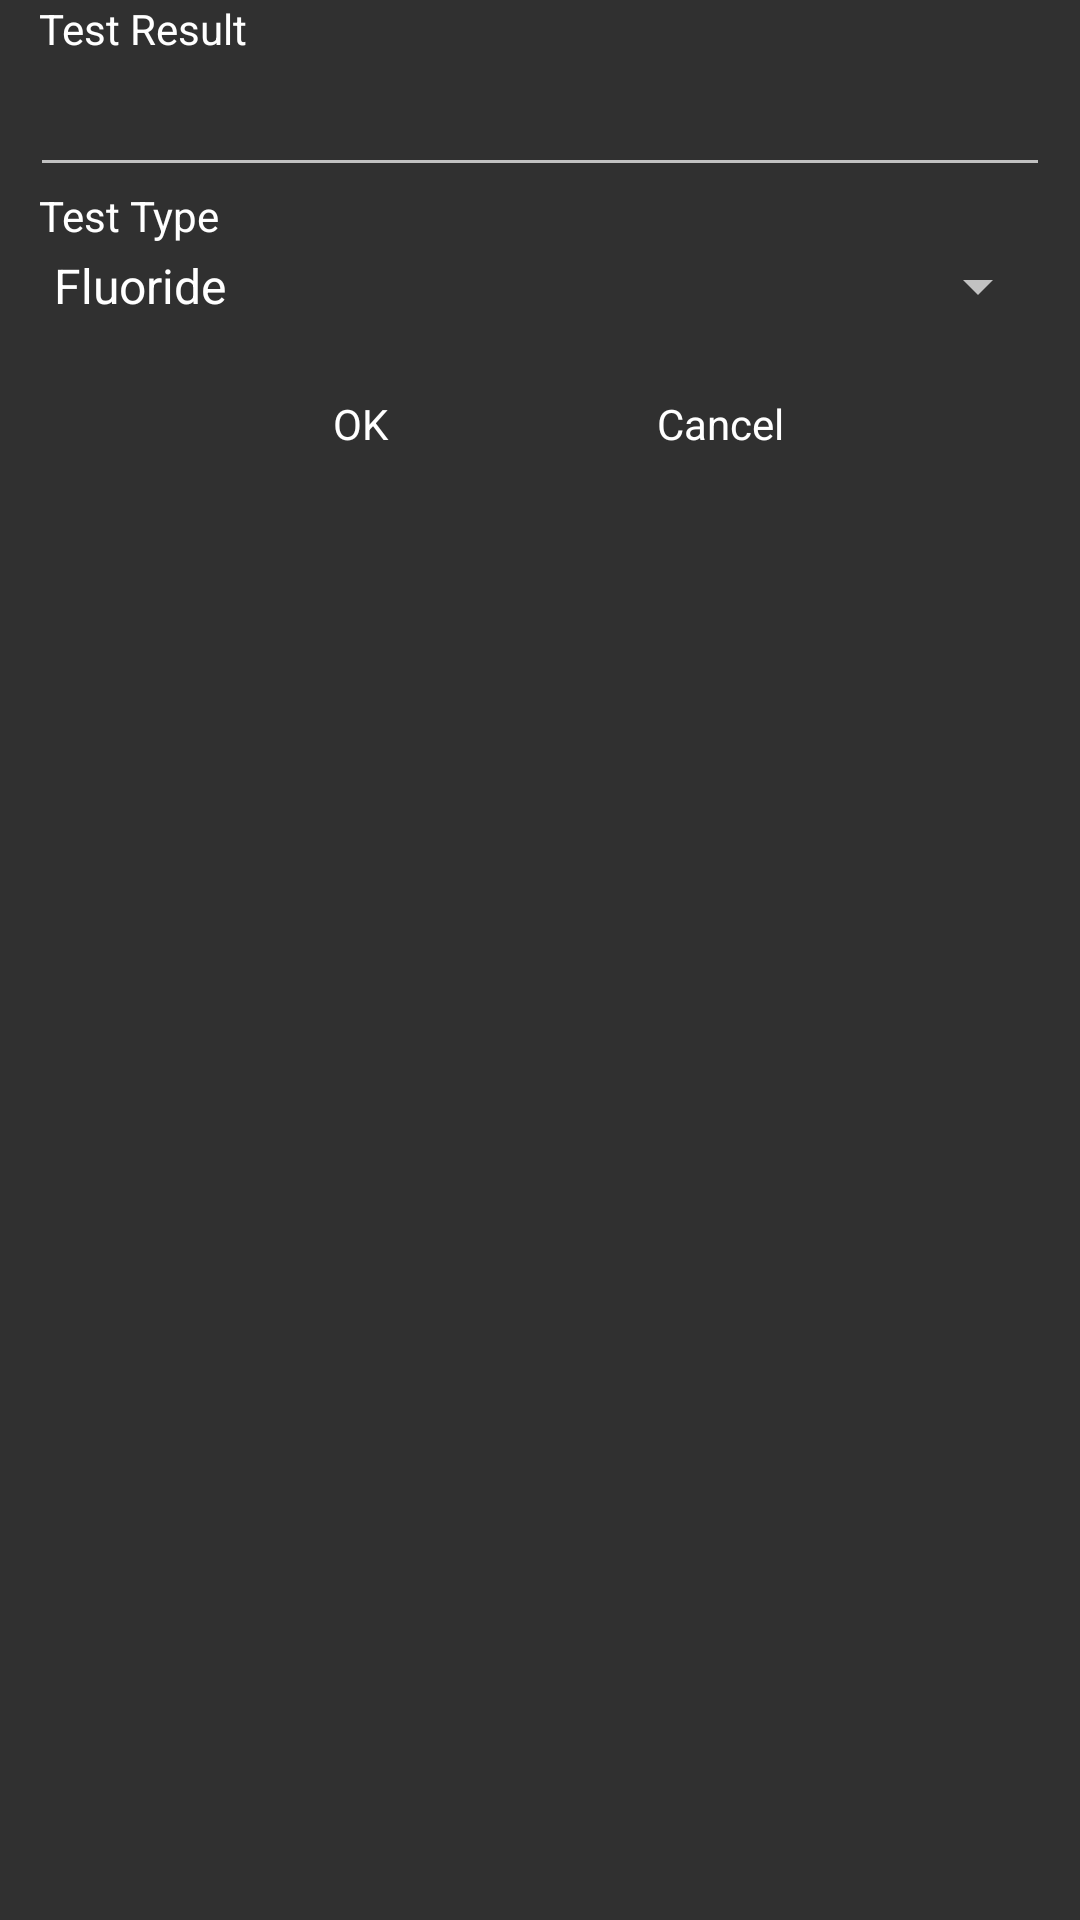

Reconstruct the res/layout file that produces this screen, plus the resources it refers to.
<!-- AndroidManifest.xml: application theme AppTheme -->
<!-- res/layout/activity_edit.xml -->
<LinearLayout xmlns:android="http://schemas.android.com/apk/res/android"
              android:id="@+id/login_form"
              android:layout_width="fill_parent"
              android:layout_height="wrap_content"
              android:orientation="vertical">

    <LinearLayout
            xmlns:android="http://schemas.android.com/apk/res/android"
            android:layout_width="fill_parent"
            android:layout_height="wrap_content"
            android:orientation="vertical"
            android:paddingLeft="10dp"
            android:paddingRight="10dp"
            >

        <TextView
                android:layout_width="fill_parent"
                android:layout_height="wrap_content"
                android:text="Test Result"
                android:textColor="#fff"
                android:paddingBottom="2dp"
                android:paddingLeft="3dp"
                android:gravity="center_vertical"/>

        <EditText
                android:id="@+id/test_result"
                android:singleLine="true"
                android:maxLines="1"
                android:layout_width="fill_parent"
                android:layout_height="wrap_content"
                android:selectAllOnFocus="true"
                android:focusable="true"
                android:inputType="numberDecimal"
                android:maxLength="5"/>

        <TextView
                android:layout_width="fill_parent"
                android:layout_height="wrap_content"
                android:textColor="#fff"
                android:paddingBottom="2dp"
                android:paddingLeft="3dp"
                android:text="Test Type"/>
        <Spinner
                android:id="@+id/test_types"
                android:layout_width="fill_parent"
                android:layout_height="wrap_content"
                android:entries="@array/test_types"
                android:prompt="@string/select"
                android:spinnerMode="dialog"
                />

    </LinearLayout>

    <LinearLayout
            xmlns:android="http://schemas.android.com/apk/res/android"
            android:layout_width="fill_parent"
            android:layout_height="wrap_content"
            android:orientation="horizontal"
            android:padding="10dp"
            android:gravity="center"
            >

        <Button
                android:layout_width="wrap_content"
                android:layout_height="wrap_content"
                android:text="OK"
                android:width="100dp"
                android:id="@+id/okButton"
                android:layout_gravity="center"
                android:layout_marginRight="20dp"
                style="@style/ButtonAppTheme"/>

        <Button
                android:layout_width="wrap_content"
                android:layout_height="wrap_content"
                android:text="Cancel"
                android:width="100dp"
                android:id="@+id/cancelButton"
                android:layout_gravity="center"
                style="@style/ButtonAppTheme"/>
    </LinearLayout>


</LinearLayout>
<!-- resources referenced by this layout -->
<resources>
  <string-array name="test_types">
          <item>Fluoride</item>
          <item>Nitrate</item>
          <item>Turbidity</item>
          <item>Arsenic</item>
          <item>E.coli</item>
      </string-array>
  <string name="select">Select Source Type</string>
  <style name="ButtonAppTheme" parent="android:Widget.Button">
          <item name="android:background">@drawable/btn_default_holo_dark</item>
          <item name="android:minHeight">48dip</item>
          <item name="android:minWidth">64dip</item>
          <item name="android:textColor">#ffffff</item>
      </style>
  <style name="AppTheme" parent="@style/Theme.AppCompat">
      </style>
</resources>
